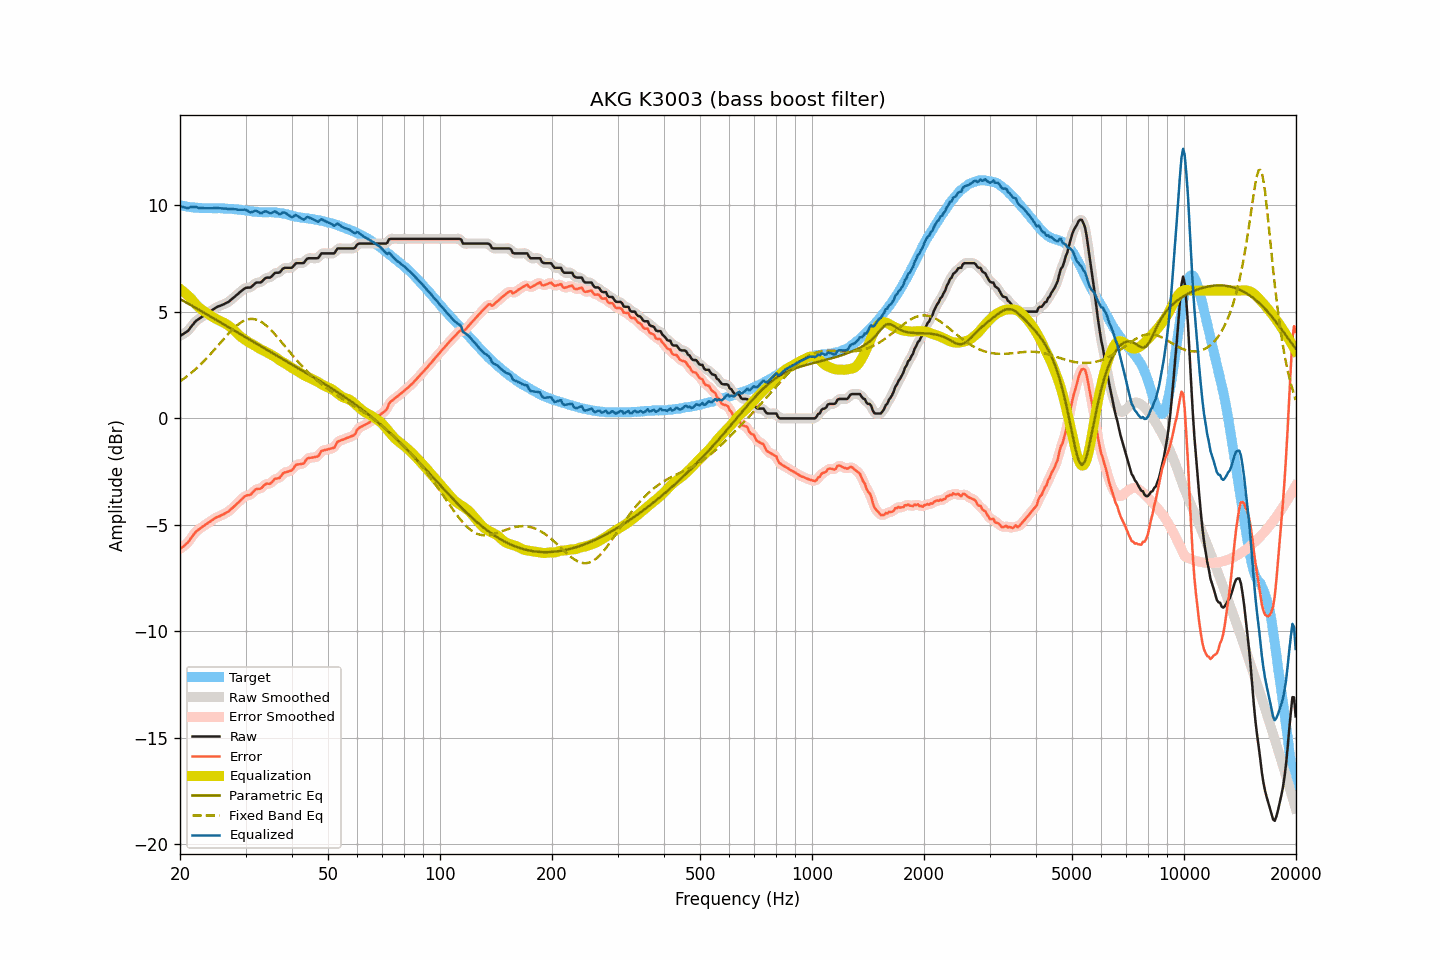

The table this chart was drawn from, first rows:
frequency, raw, smoothed, error, error_smoothed, equalization, parametric_eq, fixed_band_eq, equalized_raw, equalized_smoothed, target
20.00, 3.87, 3.88, -6.14, -6.13, 6.08, 5.61, 1.74, 9.95, 9.96, 10.01
20.20, 3.92, 3.91, -6.07, -6.08, 6.02, 5.57, 1.79, 9.94, 9.94, 9.99
20.40, 3.96, 3.96, -6.02, -6.02, 5.96, 5.52, 1.84, 9.92, 9.92, 9.98
20.61, 4.01, 4.01, -5.96, -5.96, 5.90, 5.48, 1.90, 9.91, 9.90, 9.97
20.81, 4.06, 4.06, -5.89, -5.89, 5.83, 5.44, 1.95, 9.89, 9.89, 9.95
21.02, 4.11, 4.13, -5.83, -5.81, 5.76, 5.39, 2.01, 9.87, 9.89, 9.94
21.23, 4.21, 4.21, -5.72, -5.72, 5.69, 5.35, 2.07, 9.90, 9.90, 9.93
21.44, 4.31, 4.30, -5.60, -5.61, 5.62, 5.31, 2.14, 9.93, 9.92, 9.92
21.66, 4.40, 4.41, -5.51, -5.50, 5.52, 5.26, 2.20, 9.92, 9.93, 9.90
21.87, 4.50, 4.50, -5.40, -5.40, 5.43, 5.22, 2.27, 9.93, 9.93, 9.90
22.09, 4.58, 4.57, -5.31, -5.32, 5.34, 5.18, 2.33, 9.92, 9.91, 9.89
22.31, 4.63, 4.63, -5.26, -5.25, 5.27, 5.13, 2.40, 9.90, 9.90, 9.89
22.54, 4.68, 4.69, -5.20, -5.20, 5.20, 5.09, 2.47, 9.88, 9.88, 9.88
22.76, 4.74, 4.74, -5.14, -5.14, 5.14, 5.05, 2.55, 9.88, 9.87, 9.88
22.99, 4.79, 4.79, -5.09, -5.09, 5.08, 5.00, 2.62, 9.87, 9.87, 9.88
23.22, 4.84, 4.84, -5.04, -5.04, 5.03, 4.96, 2.70, 9.87, 9.87, 9.88
23.45, 4.89, 4.89, -4.98, -4.99, 4.98, 4.91, 2.78, 9.87, 9.87, 9.88
23.69, 4.94, 4.94, -4.93, -4.93, 4.93, 4.87, 2.86, 9.87, 9.87, 9.87
23.92, 4.99, 4.99, -4.88, -4.88, 4.88, 4.83, 2.94, 9.87, 9.87, 9.87
24.16, 5.04, 5.04, -4.83, -4.83, 4.83, 4.78, 3.02, 9.87, 9.87, 9.87
24.40, 5.09, 5.09, -4.78, -4.78, 4.78, 4.74, 3.10, 9.87, 9.87, 9.87
24.65, 5.14, 5.14, -4.73, -4.73, 4.73, 4.69, 3.19, 9.87, 9.87, 9.87
24.89, 5.19, 5.19, -4.68, -4.68, 4.69, 4.65, 3.28, 9.88, 9.88, 9.87
25.14, 5.23, 5.23, -4.63, -4.64, 4.65, 4.60, 3.36, 9.88, 9.88, 9.86
25.39, 5.26, 5.26, -4.61, -4.61, 4.61, 4.56, 3.45, 9.87, 9.87, 9.87
25.65, 5.29, 5.29, -4.58, -4.58, 4.58, 4.52, 3.54, 9.87, 9.87, 9.87
25.91, 5.32, 5.32, -4.54, -4.54, 4.54, 4.47, 3.62, 9.86, 9.86, 9.86
26.16, 5.35, 5.35, -4.51, -4.50, 4.50, 4.43, 3.71, 9.85, 9.86, 9.86
26.43, 5.39, 5.39, -4.47, -4.47, 4.46, 4.38, 3.80, 9.85, 9.85, 9.86
26.69, 5.43, 5.42, -4.42, -4.43, 4.42, 4.34, 3.88, 9.85, 9.84, 9.85
26.96, 5.46, 5.47, -4.38, -4.38, 4.37, 4.29, 3.96, 9.83, 9.84, 9.84
27.23, 5.52, 5.52, -4.32, -4.32, 4.31, 4.25, 4.04, 9.83, 9.83, 9.84
27.50, 5.59, 5.58, -4.25, -4.25, 4.25, 4.20, 4.12, 9.84, 9.83, 9.84
27.77, 5.65, 5.65, -4.18, -4.18, 4.18, 4.16, 4.20, 9.83, 9.83, 9.83
28.05, 5.71, 5.71, -4.11, -4.11, 4.11, 4.11, 4.27, 9.82, 9.82, 9.82
28.33, 5.78, 5.78, -4.04, -4.04, 4.04, 4.07, 4.34, 9.82, 9.81, 9.82
28.62, 5.84, 5.84, -3.97, -3.97, 3.96, 4.02, 4.40, 9.80, 9.80, 9.81
28.90, 5.91, 5.91, -3.89, -3.89, 3.89, 3.98, 4.45, 9.80, 9.79, 9.80
29.19, 5.97, 5.97, -3.82, -3.82, 3.82, 3.93, 4.51, 9.79, 9.79, 9.79
29.48, 6.03, 6.03, -3.75, -3.75, 3.77, 3.89, 4.55, 9.80, 9.80, 9.78
29.78, 6.09, 6.09, -3.68, -3.68, 3.71, 3.85, 4.59, 9.80, 9.80, 9.77
30.08, 6.13, 6.12, -3.63, -3.64, 3.66, 3.80, 4.62, 9.79, 9.78, 9.76
30.38, 6.14, 6.13, -3.61, -3.62, 3.61, 3.76, 4.65, 9.75, 9.75, 9.75
30.68, 6.14, 6.14, -3.60, -3.60, 3.56, 3.71, 4.66, 9.70, 9.71, 9.74
30.99, 6.15, 6.17, -3.58, -3.56, 3.52, 3.67, 4.67, 9.67, 9.69, 9.73
31.30, 6.22, 6.22, -3.50, -3.50, 3.48, 3.62, 4.67, 9.70, 9.70, 9.72
31.61, 6.29, 6.29, -3.42, -3.42, 3.44, 3.58, 4.66, 9.73, 9.73, 9.71
31.93, 6.36, 6.35, -3.34, -3.35, 3.40, 3.53, 4.65, 9.76, 9.74, 9.70
32.24, 6.38, 6.37, -3.31, -3.32, 3.35, 3.49, 4.63, 9.73, 9.72, 9.69
32.57, 6.38, 6.38, -3.31, -3.31, 3.30, 3.44, 4.59, 9.68, 9.68, 9.69
32.89, 6.38, 6.40, -3.31, -3.29, 3.25, 3.40, 4.56, 9.63, 9.65, 9.69
33.22, 6.43, 6.44, -3.25, -3.24, 3.21, 3.36, 4.51, 9.65, 9.66, 9.68
33.55, 6.51, 6.51, -3.17, -3.17, 3.18, 3.31, 4.46, 9.69, 9.69, 9.68
33.89, 6.58, 6.57, -3.10, -3.11, 3.15, 3.27, 4.40, 9.73, 9.71, 9.68
34.23, 6.61, 6.60, -3.07, -3.08, 3.10, 3.22, 4.34, 9.71, 9.70, 9.68
34.57, 6.61, 6.61, -3.07, -3.07, 3.06, 3.18, 4.27, 9.67, 9.67, 9.68
34.92, 6.61, 6.63, -3.07, -3.05, 3.02, 3.13, 4.20, 9.63, 9.65, 9.68
35.27, 6.67, 6.68, -3.01, -3.00, 2.98, 3.09, 4.12, 9.65, 9.66, 9.68
35.62, 6.75, 6.75, -2.92, -2.93, 2.94, 3.05, 4.04, 9.69, 9.68, 9.67
35.97, 6.83, 6.81, -2.84, -2.86, 2.89, 3.00, 3.95, 9.72, 9.70, 9.67
... 635 more rows
